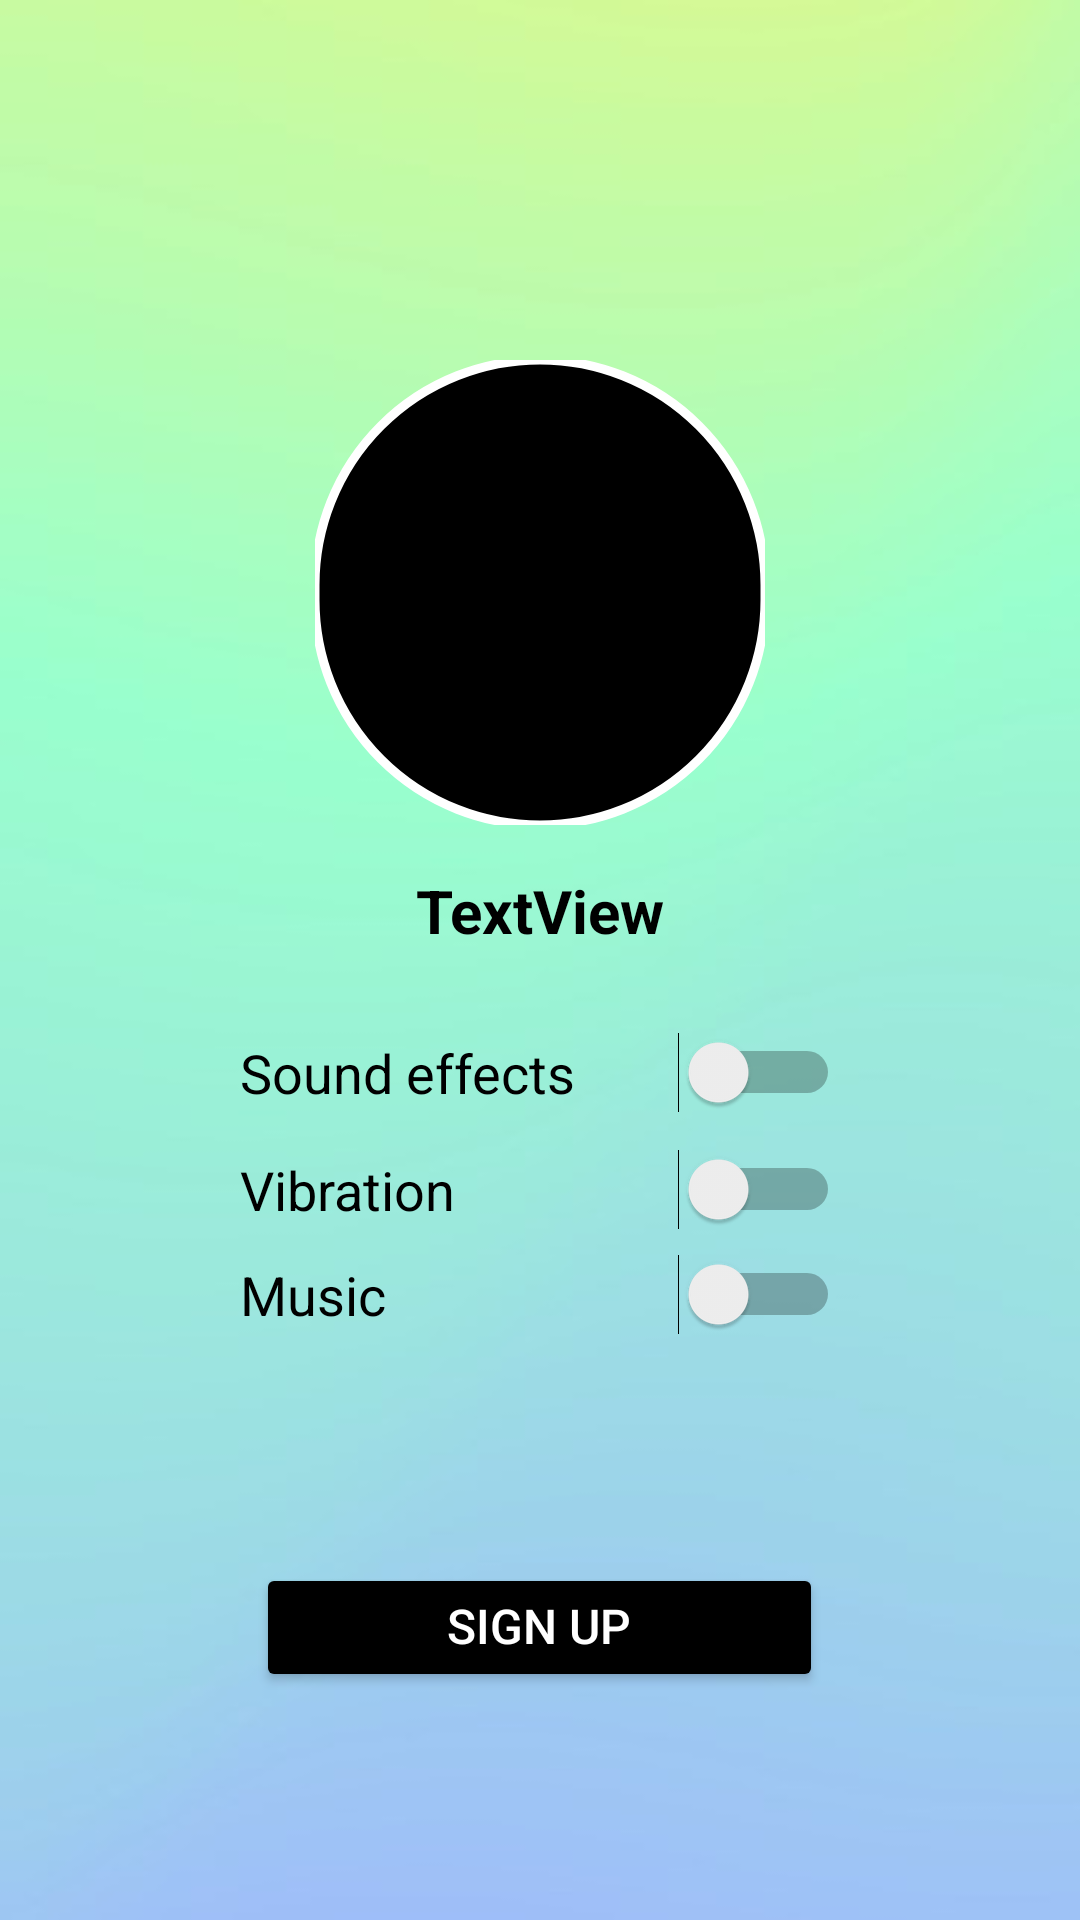

This screen was rendered from an Android layout file. Write that file and the resources it references.
<!-- AndroidManifest.xml: application theme Base.Theme.PartyUpp -->
<!-- res/layout/fragment_settings.xml -->
<?xml version="1.0" encoding="utf-8"?>
<androidx.constraintlayout.widget.ConstraintLayout xmlns:android="http://schemas.android.com/apk/res/android"
    xmlns:app="http://schemas.android.com/apk/res-auto"
    xmlns:tools="http://schemas.android.com/tools"
    android:id="@+id/ivBeerSettings"
    android:layout_width="match_parent"
    android:layout_height="match_parent"
    android:background="@drawable/background"
    tools:context=".home_fragments.SettingsFragment">

    <LinearLayout
        android:layout_width="0dp"
        android:layout_height="0dp"
        android:gravity="center"
        android:orientation="vertical"
        app:layout_constraintBottom_toBottomOf="parent"
        app:layout_constraintEnd_toEndOf="parent"
        app:layout_constraintStart_toStartOf="parent"
        app:layout_constraintTop_toTopOf="parent">

        <com.google.android.material.imageview.ShapeableImageView
            android:id="@+id/settingsPfpImageView"
            android:layout_width="150dp"
            android:layout_height="155dp"
            android:layout_marginTop="44dp"
            android:background="@color/black"
            android:padding="0dp"
            android:scaleType="fitXY"
            android:src="@drawable/vector_profile"
            app:shapeAppearanceOverlay="@style/circularShape"
            app:strokeColor="@color/white"
            app:strokeWidth="3dp" />

        <Space
            android:layout_width="match_parent"
            android:layout_height="15dp" />

        <TextView
            android:id="@+id/textViewProfileUserName"
            android:layout_width="match_parent"
            android:layout_height="wrap_content"
            android:gravity="center"
            android:text="TextView"
            android:textColor="#000000"
            android:textSize="20sp"
            android:textStyle="bold" />

        <Space
            android:layout_width="match_parent"
            android:layout_height="15dp" />

        <Switch
            android:id="@+id/switchSounds"
            android:layout_width="200dp"
            android:layout_height="wrap_content"
            android:layout_marginTop="12dp"
            android:fontFamily="sans-serif-thin"
            android:text="@string/settings_sounds"
            android:textAlignment="viewStart"
            android:textColor="@color/black"
            android:textSize="18sp"
            android:textStyle="bold" />

        <Switch
            android:id="@+id/switchVibration"
            android:layout_width="200dp"
            android:layout_height="wrap_content"
            android:layout_marginTop="12dp"
            android:fontFamily="sans-serif-thin"
            android:text="@string/settings_vibration"
            android:textAlignment="viewStart"
            android:textColor="@color/black"
            android:textSize="18sp"
            android:textStyle="bold" />

        <Switch
            android:id="@+id/switchMusic"
            android:layout_width="200dp"
            android:layout_height="wrap_content"
            android:layout_marginTop="8dp"
            android:fontFamily="sans-serif-thin"
            android:text="@string/settings_music"
            android:textAlignment="viewStart"
            android:textColor="@color/black"
            android:textSize="18sp"
            android:textStyle="bold" />

        <Button
            android:id="@+id/buttonLogInOut"
            android:layout_width="189dp"
            android:layout_height="43dp"
            android:layout_marginTop="76dp"
            android:backgroundTint="@color/black"
            android:gravity="center|top"
            android:text="@string/button_submit_registration"
            android:textColor="@color/white"
            android:textSize="16sp" />

    </LinearLayout>

</androidx.constraintlayout.widget.ConstraintLayout>
<!-- resources referenced by this layout -->
<resources>
  <color name="black">#FF000000</color>
  <color name="white">#FFFFFFFF</color>
  <!-- drawable background: jpg bitmap (drawable, 10611 bytes) -->
  <string name="button_submit_registration">Sign up</string>
  <string name="settings_music">Music</string>
  <string name="settings_sounds">Sound effects</string>
  <string name="settings_vibration">Vibration</string>
  <style name="circularShape">
          <item name="cornerSize">50%</item>
      </style>
  <style name="Base.Theme.PartyUpp" parent="Theme.Material3.Light.NoActionBar">
          <item name="android:navigationBarColor">@color/black</item>
          <item name="android:windowFullscreen">true</item>
          <item name="android:windowLightNavigationBar">false</item>
          <item name="android:windowTranslucentStatus">true</item>
      </style>
</resources>
